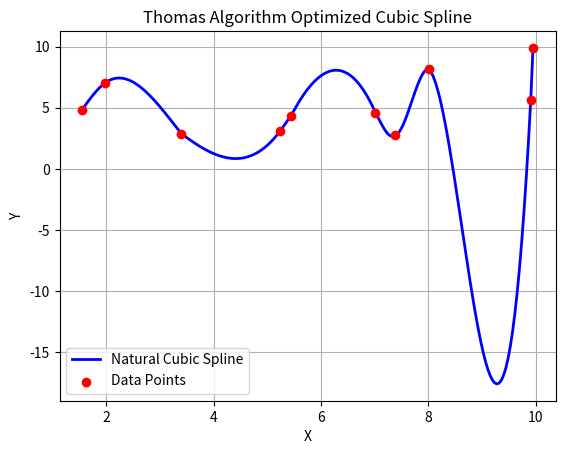

Source code (Python):
import numpy as np
import matplotlib.pyplot as plt

def setup_tridiagonal_matrix(x, y):
    n = len(x)
    h = np.diff(x)  # Step sizes: h[i] is x[i+1] - x[i]
    
    # Initialize the tridiagonal matrix coefficients for (n-2) internal equations
    A = np.zeros(n - 2)  # Subdiagonal
    B = np.zeros(n - 2)  # Main diagonal
    C = np.zeros(n - 2)  # Superdiagonal
    D = np.zeros(n - 2)  # Right-hand side vector
    
    # Populate the tridiagonal matrix coefficients
    for i in range(1, n - 1):

        A[i - 1] = h[i - 1] #Subdiagonal
        B[i - 1] = 2 * (h[i - 1] + h[i]) #Main diagonal
        C[i - 1] = h[i] #Superdiagonal
        D[i - 1] = 6 * (((y[i + 1] - y[i]) / h[i]) - (y[i] - y[i - 1]) / (h[i - 1])) #Right-hand side vector

    return A, B, C, D

def thomas_algorithm(a, b, c, d):
    n = len(b)
    # Forward elimination
    for i in range(1, n):
        w = a[i-1] / b[i-1]
        b[i] = b[i] - w * c[i-1]
        d[i] = d[i] - w * d[i-1]
    # Back substitution
    x = np.zeros(n)
    x[-1] = d[-1] / b[-1]
    
    for i in range(n-2, -1, -1):
        x[i] = (d[i] - c[i] * x[i+1]) / b[i]
    return x

def evaluate_spline(x_orig, y_orig, M, x_eval):
    y_eval = []
    h = np.diff(x_orig)
    for val in x_eval:
        idx = np.searchsorted(x_orig, val) - 1
        idx = max(0, min(idx, len(x_orig) - 2))
        dx = val - x_orig[idx]
        hi = h[idx]
        
        #Cubic Spline
        term1 = M[idx] * (x_orig[idx+1] - val)**3 / (6 * hi)
        term2 = M[idx+1] * (val - x_orig[idx])**3 / (6 * hi)
        term3 = (y_orig[idx] - M[idx] * hi**2 / 6) * (x_orig[idx+1] - val) / hi
        term4 = (y_orig[idx+1] - M[idx+1] * hi**2 / 6) * (val - x_orig[idx]) / hi
        y_eval.append(term1 + term2 + term3 + term4)
    return np.array(y_eval)

#Data
x_data = np.sort(np.random.rand(10) * 10)
y_data = np.random.rand(10) * 10

#Second Derivatives
a, b, c, d = setup_tridiagonal_matrix(x_data, y_data)
M_internal = thomas_algorithm(a, b, c, d)

#Boundary Conditions
M = np.zeros(len(x_data))
M[1:-1] = M_internal

#Plot
x_plot = np.linspace(x_data[0], x_data[-1], 200)
y_plot = evaluate_spline(x_data, y_data, M, x_plot)

#Graph
plt.plot(x_plot, y_plot, label='Natural Cubic Spline', color='blue', linewidth=2)
plt.scatter(x_data, y_data, color='red', zorder=5, label='Data Points')
plt.title("Thomas Algorithm Optimized Cubic Spline")
plt.xlabel("X")
plt.ylabel("Y")
plt.legend()
plt.grid(True)
plt.show()
